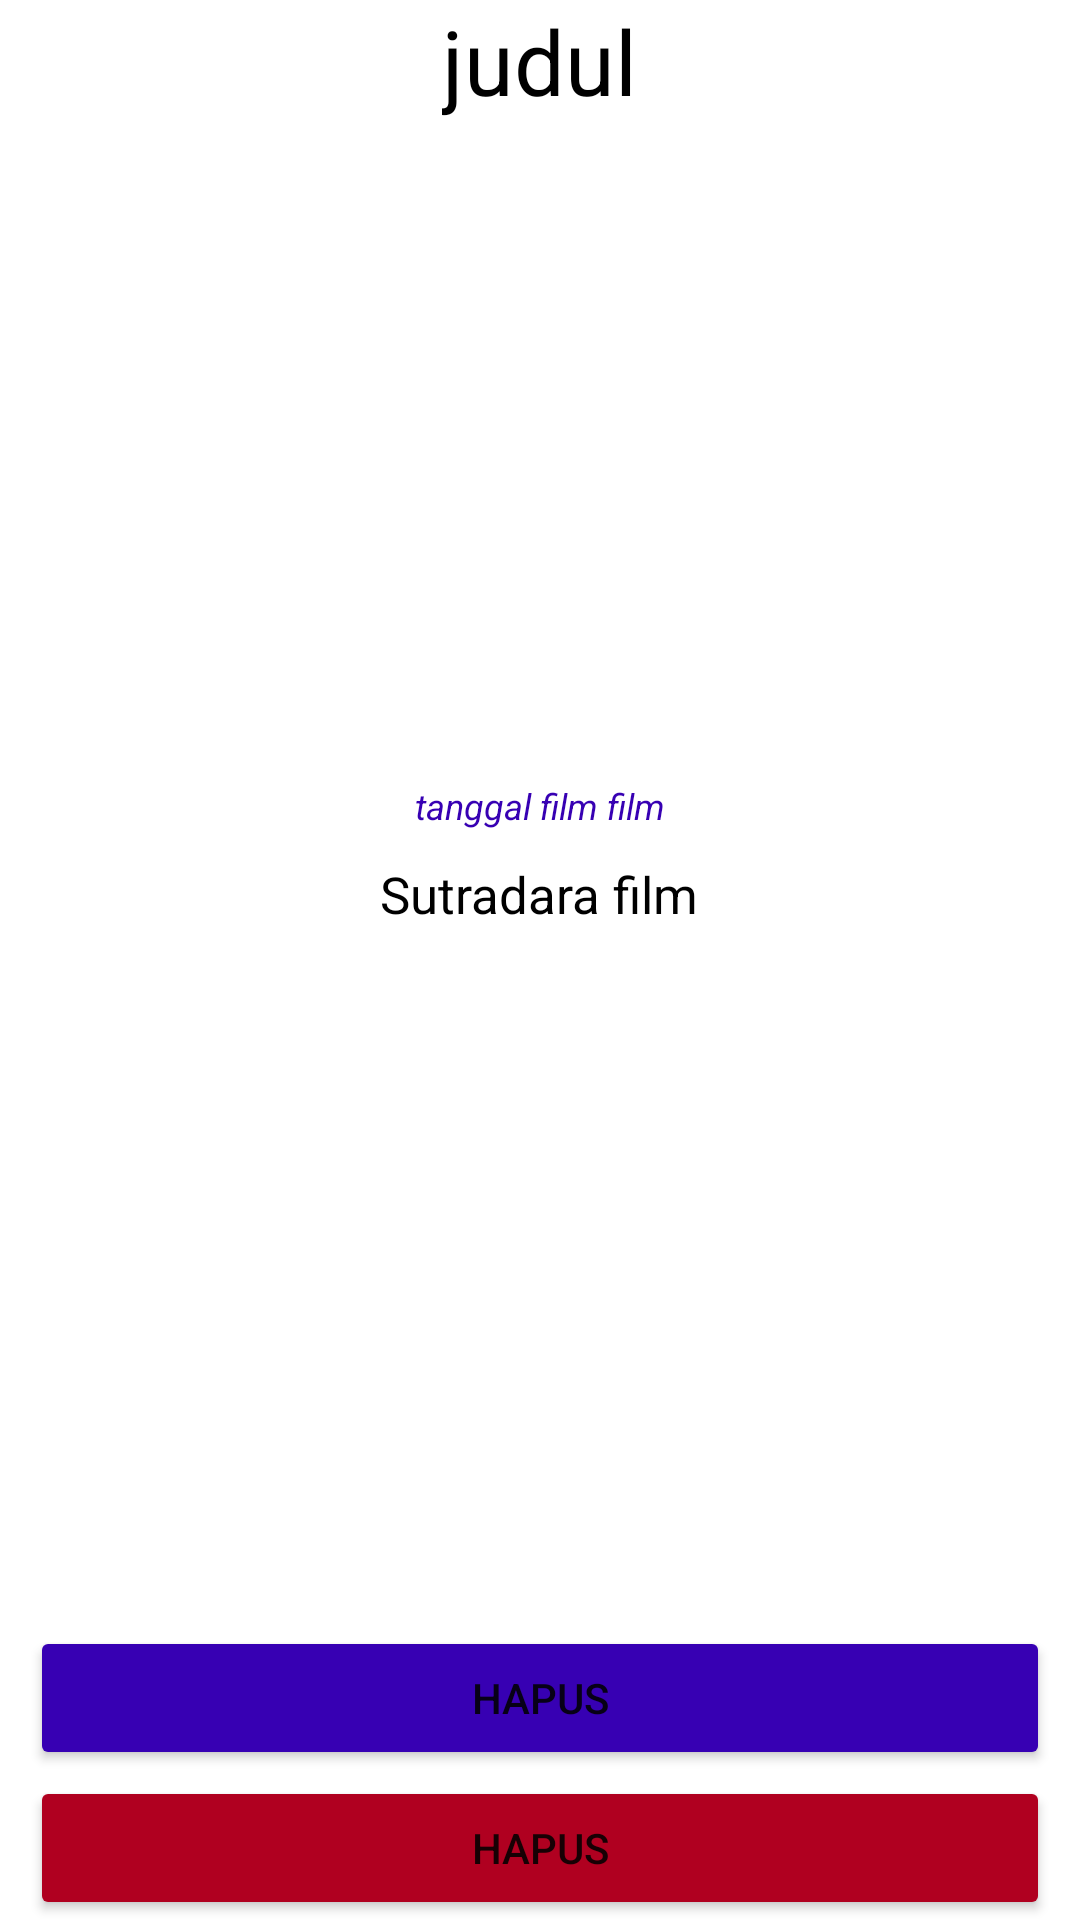

Write the Android layout XML for this screen, with the resource values it uses.
<!-- AndroidManifest.xml: application theme Theme.BelajarChapter5 -->
<!-- res/layout/detail_data.xml -->
<?xml version="1.0" encoding="utf-8"?>
<RelativeLayout
    xmlns:android="http://schemas.android.com/apk/res/android"
    android:layout_width="match_parent"
    android:layout_height="match_parent"
    android:orientation="vertical">

    <TextView
        android:layout_width="wrap_content"
        android:layout_height="wrap_content"
        android:text="judul"
        android:textSize="30dp"
        android:textColor="@color/black"
        android:layout_centerHorizontal="true"
        android:id="@+id/text_detailjudu"
        android:layout_marginBottom="10dp"/>

    <ImageView
        android:layout_width="200dp"
        android:layout_height="200dp"
        android:layout_centerHorizontal="true"
        android:src="@drawable/ic_launcher_background"
        android:layout_below="@+id/text_detailjudu"
        android:id="@+id/img_detail"
        android:layout_marginBottom="10dp"/>

    <TextView
        android:id="@+id/text_detailtgl"
        android:layout_below="@+id/img_detail"
        android:layout_centerHorizontal="true"
        android:layout_width="wrap_content"
        android:layout_height="wrap_content"
        android:text="tanggal film film"
        android:textStyle="italic"
        android:textSize="12dp"
        android:layout_marginBottom="10dp"
        android:textColor="@color/purple_700"/>

    <TextView
        android:id="@+id/text_detailsutradara"
        android:layout_below="@+id/text_detailtgl"
        android:layout_centerHorizontal="true"
        android:layout_width="wrap_content"
        android:layout_height="wrap_content"
        android:text="Sutradara film"
        android:textSize="17dp"
        android:textColor="@color/black"/>

    <Button
        android:layout_marginLeft="10dp"
        android:layout_marginRight="10dp"
        android:id="@+id/btn_edit"
        android:layout_width="match_parent"
        android:layout_height="wrap_content"
        android:text="Hapus"
        android:backgroundTint="@color/purple_700"
        android:layout_alignParentBottom="true"
        android:layout_marginBottom="50dp"/>

    <Button
        android:layout_marginLeft="10dp"
        android:layout_marginRight="10dp"
        android:id="@+id/btn_hapus"
        android:layout_width="match_parent"
        android:layout_height="wrap_content"
        android:text="Hapus"
        android:backgroundTint="@color/design_default_color_error"
        android:layout_alignParentBottom="true"/>

</RelativeLayout>
<!-- resources referenced by this layout -->
<resources>
  <style name="Theme.BelajarChapter5" parent="Theme.MaterialComponents.DayNight.DarkActionBar">
          
          <item name="colorPrimary">@color/purple_500</item>
          <item name="colorPrimaryVariant">@color/purple_700</item>
          <item name="colorOnPrimary">@color/white</item>
          
          <item name="colorSecondary">@color/teal_200</item>
          <item name="colorSecondaryVariant">@color/teal_700</item>
          <item name="colorOnSecondary">@color/black</item>
          
          <item name="android:statusBarColor" tools:targetApi="l">?attr/colorPrimaryVariant</item>
          
      </style>
  <!-- not gathered from this repository: default colours our renderer supplied (Android Studio template values) -->
  <color name="purple_500">#FF6200EE</color>
  <color name="purple_700">#FF3700B3</color>
  <color name="teal_200">#FF03DAC5</color>
  <color name="teal_700">#FF018786</color>
  <color name="black">#FF000000</color>
  <color name="white">#FFFFFFFF</color>
</resources>
